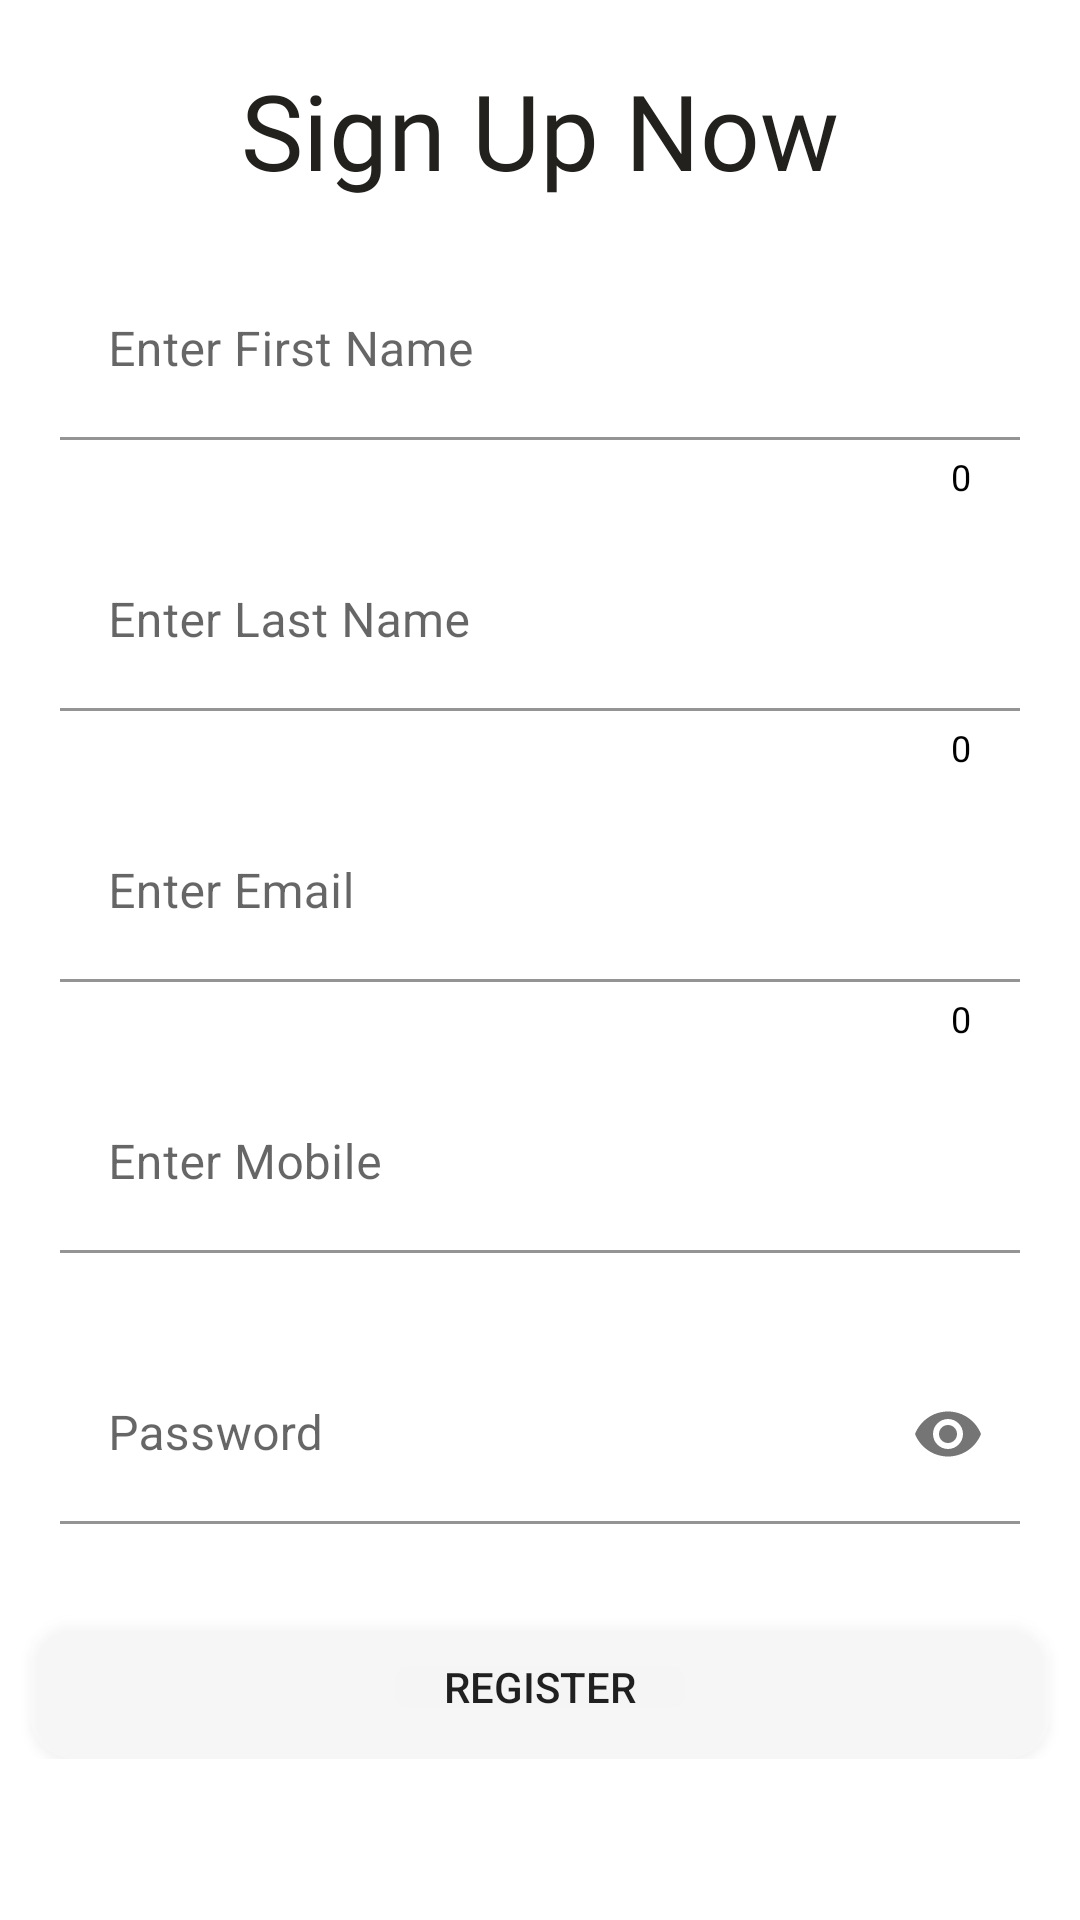

Here is an Android app screen rendered from its layout file. Give the layout XML and the strings, colors and styles it references.
<!-- AndroidManifest.xml: application theme Theme.UIDemo -->
<!-- res/layout/activity_sign_up_page.xml -->
<?xml version="1.0" encoding="utf-8"?>
<ScrollView xmlns:android="http://schemas.android.com/apk/res/android"

    xmlns:app="http://schemas.android.com/apk/res-auto"
    xmlns:tools="http://schemas.android.com/tools"
    android:focusable="true"
    android:focusableInTouchMode="true"
    android:layout_width="match_parent"
    android:layout_height="match_parent"
    android:fillViewport="true"
    tools:context=".SignUpPage">


<RelativeLayout
    android:layout_width="match_parent"
    android:layout_height="match_parent"
   >
    <LinearLayout
        android:id="@+id/signUp_section"
        android:layout_width="match_parent"
        android:layout_height="wrap_content"
        android:layout_marginTop="20dp"
        android:gravity="center"
        android:orientation="vertical">

        <TextView
            android:id="@+id/login_text"
            android:layout_width="wrap_content"
            android:layout_height="wrap_content"
            android:layout_marginBottom="20dp"
            android:fontFamily="@font/bebas_neue_old"
            android:text="Sign Up Now"
            android:textColor="#22211E"
            android:textSize="35dp" />

        <com.google.android.material.textfield.TextInputLayout
            android:id="@+id/firstnameTextInputLayout"
            android:layout_width="match_parent"
            android:layout_height="wrap_content"
            android:layout_marginStart="20dp"
            android:layout_marginEnd="20dp"
            android:layout_marginBottom="10dp"
            app:counterEnabled="true"
            app:counterTextColor="@color/black"
            app:errorEnabled="true">

            <com.google.android.material.textfield.TextInputEditText
                android:id="@+id/first_name"
                android:layout_width="match_parent"
                android:layout_height="60dp"
                android:background="@drawable/shapes"
                android:hint="Enter First Name"
                android:imeOptions="actionDone"
                android:inputType="textPersonName"
                android:maxLines="1"
                android:maxLength="15"
                android:textColor="@color/black" />
        </com.google.android.material.textfield.TextInputLayout>

        <com.google.android.material.textfield.TextInputLayout
            android:id="@+id/lastnameTextInputLayout"
            android:layout_width="match_parent"
            android:layout_height="wrap_content"
            android:layout_marginStart="20dp"
            android:layout_marginEnd="20dp"
            android:layout_marginBottom="10dp"
            app:counterEnabled="true"
            app:counterTextColor="@color/black"
            app:errorEnabled="true">

            <com.google.android.material.textfield.TextInputEditText
                android:id="@+id/last_name"
                android:layout_width="match_parent"
                android:layout_height="60dp"
                android:background="@drawable/shapes"
                android:hint="Enter Last Name"
                android:imeOptions="actionDone"
                android:inputType="textPersonName"
                android:maxLines="1"
                android:maxLength="15"
                android:textColor="@color/black" />
        </com.google.android.material.textfield.TextInputLayout>


        <com.google.android.material.textfield.TextInputLayout
            android:id="@+id/emailTextInputLayout"
            android:layout_width="match_parent"
            android:layout_height="wrap_content"
            android:layout_marginStart="20dp"
            android:layout_marginEnd="20dp"
            android:layout_marginBottom="10dp"
            app:counterEnabled="true"
            app:counterTextColor="@color/black"
            app:errorEnabled="true">

            <com.google.android.material.textfield.TextInputEditText
                android:id="@+id/login_email"
                android:layout_width="match_parent"
                android:layout_height="60dp"
                android:background="@drawable/shapes"
                android:hint="Enter Email"
                android:imeOptions="actionDone"
                android:inputType="textEmailAddress"
                android:maxLines="1"
                android:maxLength="50"
                android:textColor="@color/black" />
        </com.google.android.material.textfield.TextInputLayout>


        <com.google.android.material.textfield.TextInputLayout
            android:id="@+id/phoneTextInputLayout"
            android:layout_width="match_parent"
            android:layout_height="wrap_content"
            android:layout_marginStart="20dp"
            android:layout_marginEnd="20dp"
            android:layout_marginBottom="10dp"
            app:errorEnabled="true">

            <com.google.android.material.textfield.TextInputEditText
                android:id="@+id/signUp_phone"
                android:layout_width="match_parent"
                android:layout_height="60dp"
                android:background="@drawable/shapes"
                android:hint="Enter Mobile"
                android:imeOptions="actionDone"
                android:inputType="phone"
                android:maxLines="1"
                android:maxLength="10"
                android:textColor="@color/black" />
        </com.google.android.material.textfield.TextInputLayout>

        <com.google.android.material.textfield.TextInputLayout
            android:id="@+id/passwordTextInputLayout"
            android:layout_width="match_parent"
            android:layout_height="wrap_content"
            android:layout_marginStart="20dp"
            android:layout_marginEnd="20dp"
            android:layout_marginBottom="10dp"
            app:errorEnabled="true"
            app:passwordToggleEnabled="true">


            <com.google.android.material.textfield.TextInputEditText
                android:id="@+id/password"
                android:layout_width="match_parent"
                android:layout_height="60dp"
                android:layout_below="@id/login_email"
                android:background="@drawable/shapes"
                android:hint="Password"
                android:imeOptions="actionDone"
                android:inputType="textPassword"
                android:maxLines="1"
                android:textColor="@color/black" />
        </com.google.android.material.textfield.TextInputLayout>

        <Button
            android:id="@+id/signUpbutton"
            android:layout_width="match_parent"
            android:layout_height="wrap_content"
            android:layout_marginStart="10dp"
            android:layout_marginEnd="10dp"
            android:background="@drawable/button_background"
            android:gravity="center"
            android:text="Register" />

    </LinearLayout>


</RelativeLayout>

</ScrollView>
<!-- resources referenced by this layout -->
<resources>
  <color name="black">#FF000000</color>
  <!-- drawable button_background (drawable) -->
  <?xml version="1.0" encoding="utf-8"?>
  <selector xmlns:android="http://schemas.android.com/apk/res/android">
  
          <item android:drawable="@drawable/hover_button_background" android:state_focused="false" android:state_pressed="true"/>
          <item android:drawable="@drawable/normal_button_background"/>
  </selector>
  <!-- drawable shapes (drawable) -->
  <?xml version="1.0" encoding="utf-8"?>
  <shape xmlns:android="http://schemas.android.com/apk/res/android">
  
      
      <solid android:color="#ffffff" />
  
      
      <stroke android:width="1dp" android:color="@color/white" />
  
      
      <corners android:radius="5dp" />
  </shape>
  <style name="Theme.UIDemo" parent="Theme.MaterialComponents.DayNight">
          
          <item name="colorPrimary">@color/purple_500</item>
          <item name="colorPrimaryVariant">@color/black</item>
          <item name="colorOnPrimary">@color/white</item>
          
          <item name="colorSecondary">@color/teal_200</item>
          <item name="colorSecondaryVariant">@color/teal_700</item>
          <item name="colorOnSecondary">@color/black</item>
          
          <item name="android:statusBarColor" tools:targetApi="l">?attr/colorPrimaryVariant</item>
          
      </style>
  <!-- drawable hover_button_background (drawable) -->
  <?xml version="1.0" encoding="utf-8"?>
  <selector xmlns:android="http://schemas.android.com/apk/res/android">
  
  
      <item>
          <shape android:shape="rectangle">
              <corners android:radius="15dp"/>
              <solid android:color="@color/black"/>
          </shape>
      </item>
  </selector>
  <!-- drawable normal_button_background (drawable) -->
  <?xml version="1.0" encoding="utf-8"?>
  <selector xmlns:android="http://schemas.android.com/apk/res/android">
  
  <item>
      <shape android:shape="rectangle">
          <corners android:radius="15dp"/>
          <solid android:color="#40ffffff"/>
      </shape>
  </item>
  </selector>
  <color name="white">#FFFFFFFF</color>
  <color name="purple_500">#FF6200EE</color>
  <color name="teal_200">#141423</color>
  <color name="teal_700">#FF018786</color>
</resources>
